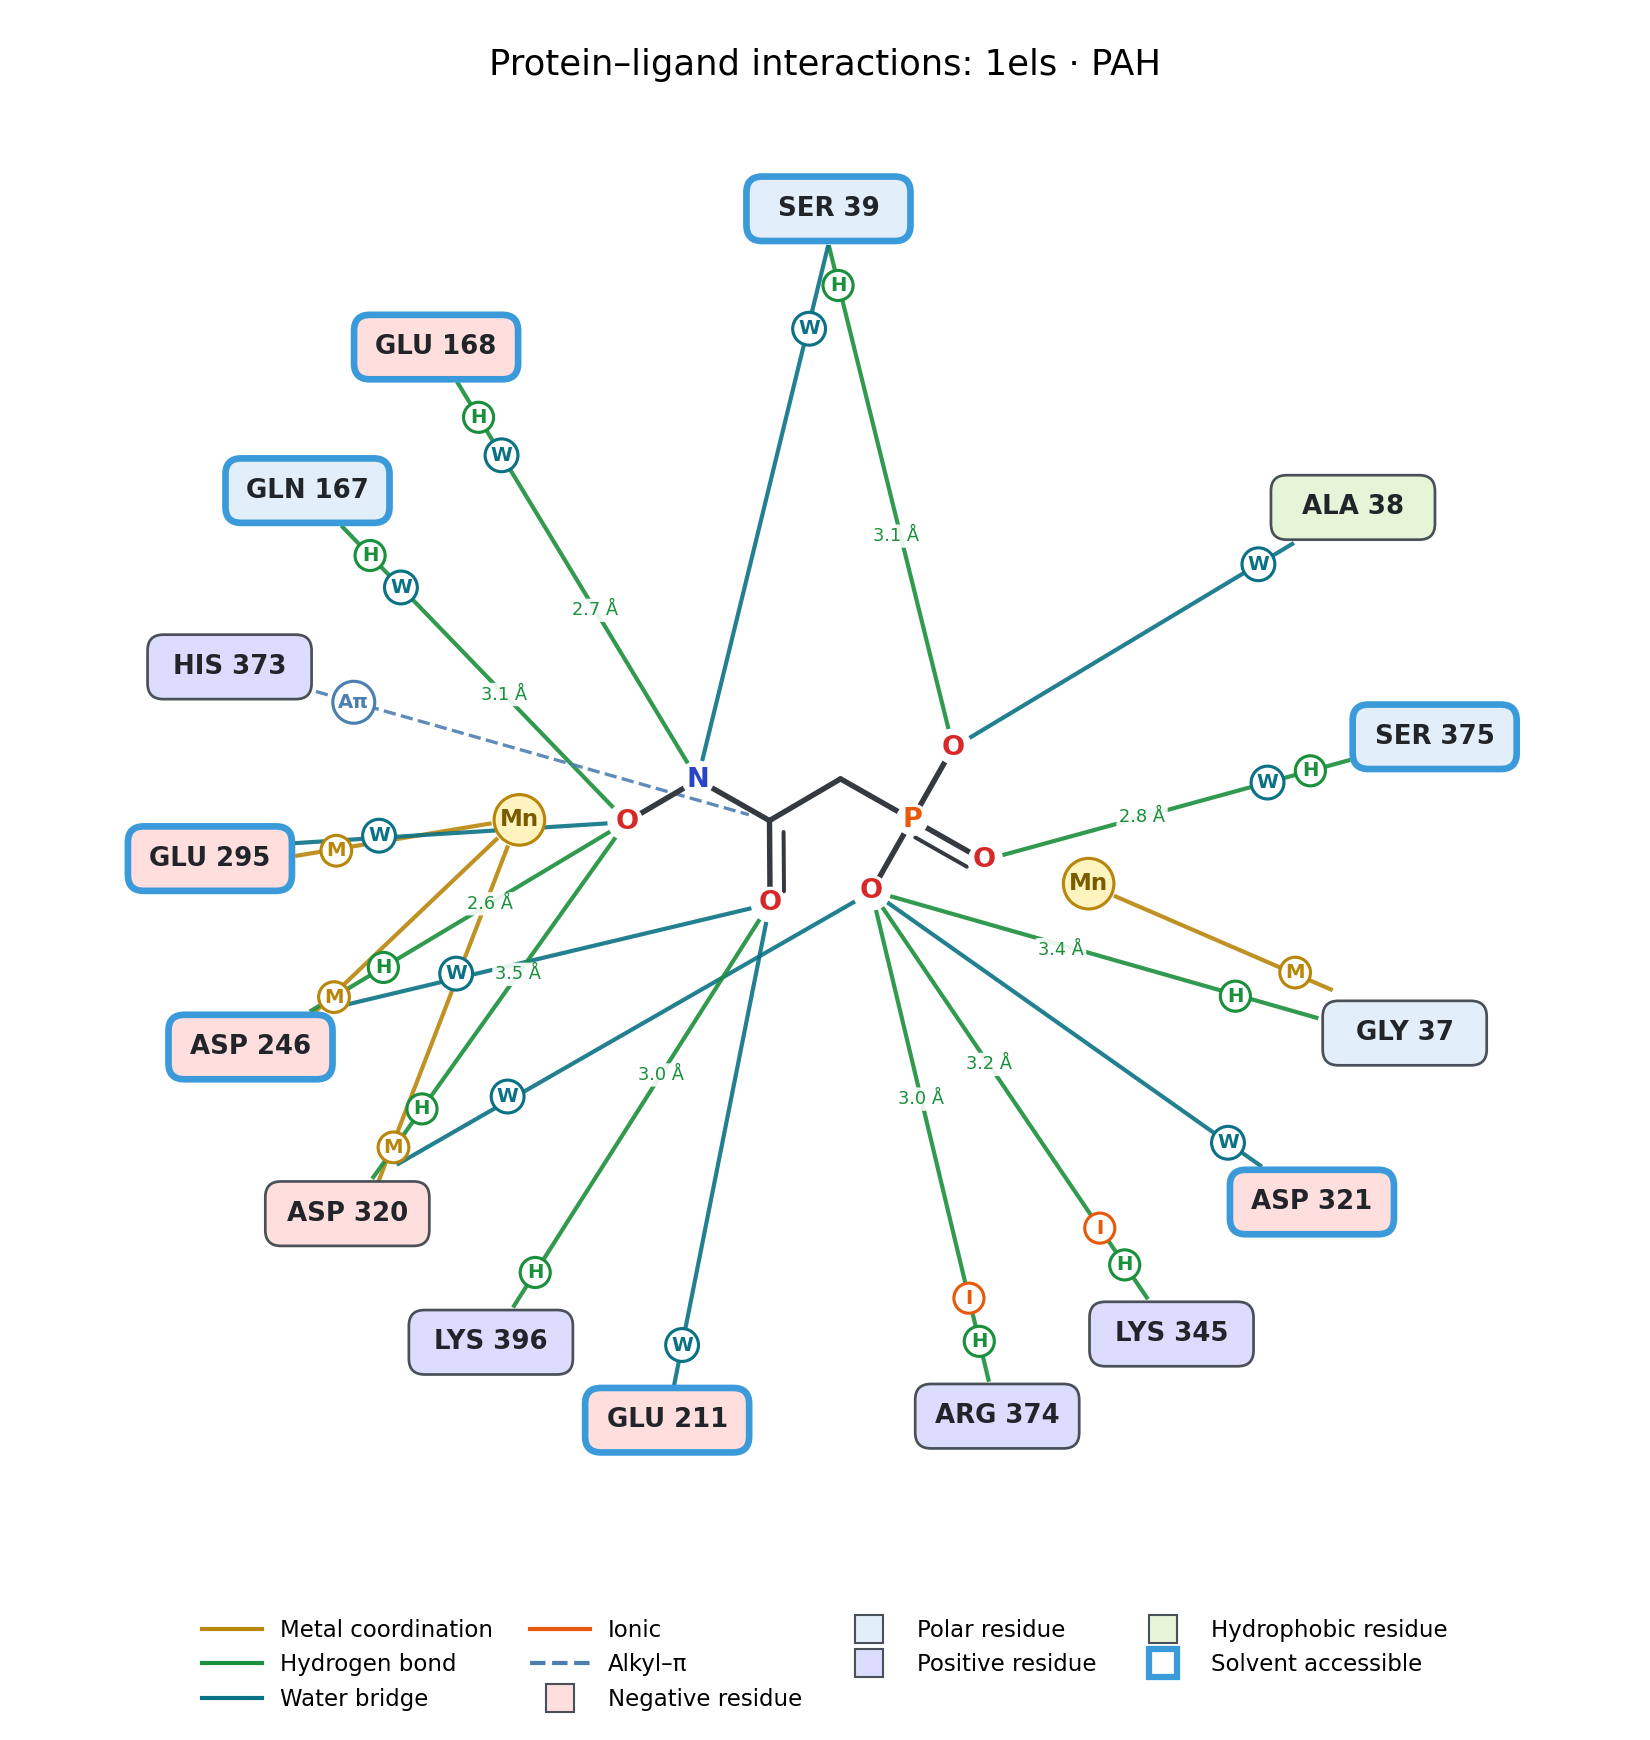

The file beside this chart, header and first rows:
interaction_type, protein_residue, protein_resnum, protein_chain, protein_atom, ligand_atom, ligand_element, distance_A, solvent_accessible, halogen_element
alkyl_pi, HIS, 373, A, CE1, C2, C, 5.35, False, 
hydrogen_bonds, ASP, 246, A, OD2, O3, O, 2.6, True, 
hydrogen_bonds, GLU, 168, A, OE2, N3, N, 2.66, True, 
hydrogen_bonds, SER, 375, A, N, O1P, O, 2.82, True, 
hydrogen_bonds, ARG, 374, A, NH2, O3P, O, 2.98, False, 
hydrogen_bonds, LYS, 396, A, NZ, O2, O, 3.05, False, 
hydrogen_bonds, SER, 39, A, OG, O2P, O, 3.06, True, 
hydrogen_bonds, GLU, 168, A, OE2, O3, O, 3.1, True, 
hydrogen_bonds, GLN, 167, A, NE2, O3, O, 3.1, True, 
hydrogen_bonds, SER, 375, A, OG, O1P, O, 3.21, True, 
hydrogen_bonds, LYS, 345, A, NZ, O3P, O, 3.21, False, 
hydrogen_bonds, ASP, 246, A, OD2, N3, N, 3.28, True, 
hydrogen_bonds, GLY, 37, A, O, O3P, O, 3.36, False, 
hydrogen_bonds, ASP, 320, A, OD2, O3, O, 3.46, False, 
ionic, ARG, 374, A, NH2, O3P, O, 2.98, False, 
ionic, LYS, 345, A, NZ, O3P, O, 3.21, False, 
metal_coordination, GLY, 37, A, O, MN, Mn, 2.12, False, 
metal_coordination, ASP, 320, A, OD2, MN, Mn, 2.19, False, 
metal_coordination, ASP, 246, A, OD2, MN, Mn, 2.24, True, 
metal_coordination, GLU, 295, A, OE2, MN, Mn, 2.24, True, 
water_bridges, GLU, 211, A, OE2, O2, O, 2.99, True, 
water_bridges, SER, 375, A, OG, O2P, O, 3.01, True, 
water_bridges, ALA, 38, A, O, O2P, O, 3.01, False, 
water_bridges, ASP, 246, A, OD2, O2, O, 3.03, True, 
water_bridges, GLU, 295, A, OE1, O3, O, 3.05, True, 
water_bridges, GLU, 168, A, OE1, N3, N, 3.26, True, 
water_bridges, GLN, 167, A, NE2, N3, N, 3.36, True, 
water_bridges, SER, 39, A, OG, N3, N, 3.38, True, 
water_bridges, ASP, 321, A, OD1, O3P, O, 3.39, True, 
water_bridges, ASP, 320, A, OD2, O3P, O, 3.42, False, 
